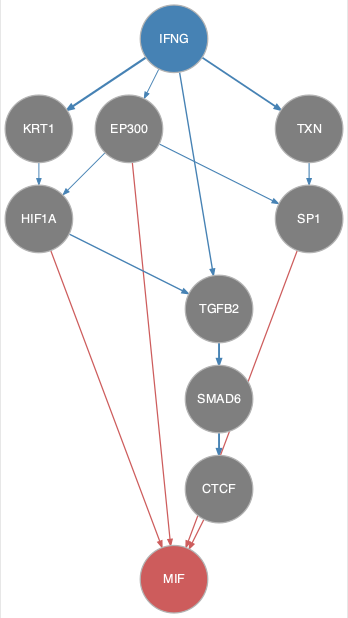

Source data for this figure (header and first rows):
from	to
EP300	HIF1A
EP300	SP1
HIF1A	TGFB2
IFNG	EP300
IFNG	KRT1
IFNG	TGFB2
IFNG	TXN
KRT1	HIF1A
SMAD6	CTCF
TGFB2	SMAD6
TXN	SP1
CTCF	MIF
EP300	MIF
HIF1A	MIF
SP1	MIF
